pico-8 play session: hold ← + tap ❎

[t = 1 s] hold ← ~1s, tap ❎ ~2×
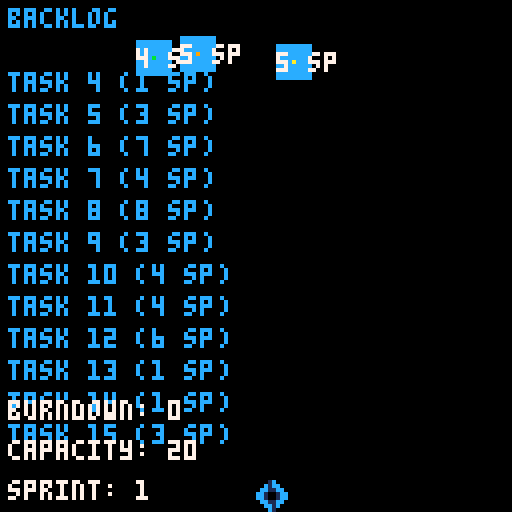
[t = 2 s] hold ← ~2s, tap ❎ ~4×
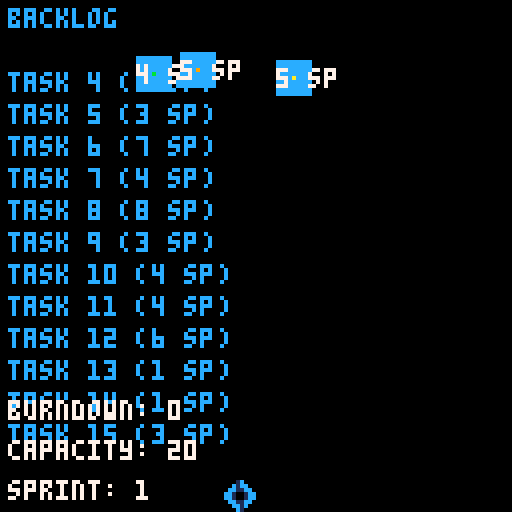
[t = 4 s] hold ← ~4s, tap ❎ ~7×
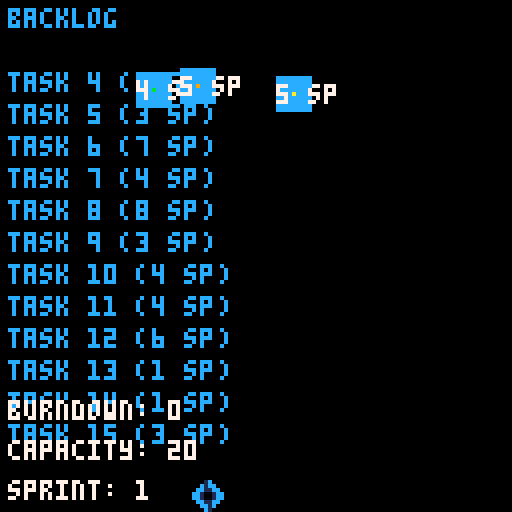
[t = 6 s] hold ← ~6s, tap ❎ ~10×
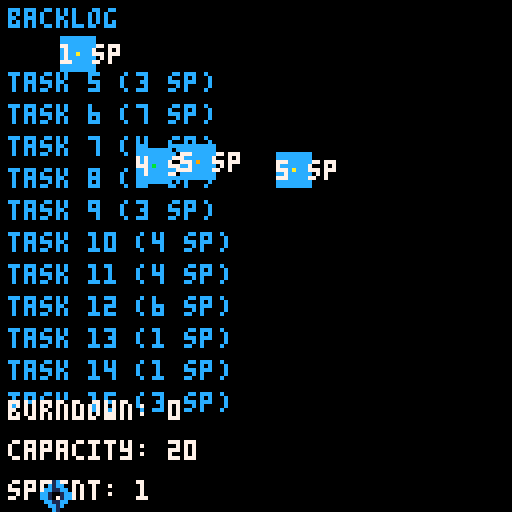
[t = 8 s] hold ← ~8s, tap ❎ ~14×
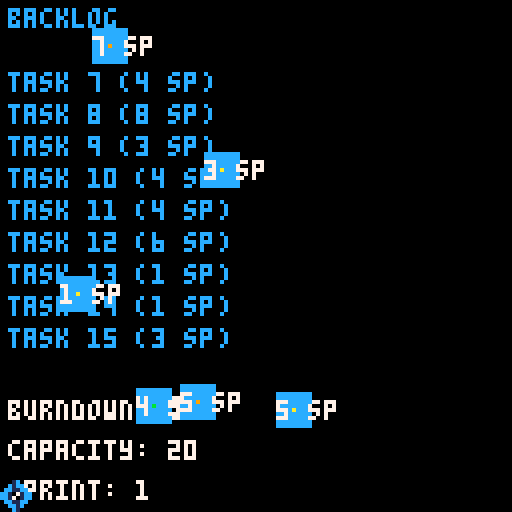

pico-8 cartridge
version 42
__lua__
-- pico-8 game: scrumaster!

-- constants
local sprint_capacity = 20
local max_tasks = 15
local bucket_speed = 2
local fall_speed = 1
local bug_pause_time = 60 -- time to pause when a bug is found
local game_over_time = 120 -- time to show "game over" screen (2 seconds at 30 fps)
local drop_interval = 30 -- frames between drops
local capacity_increase_probability = 0.5 -- 50% chance
local high_sp_threshold = 6 -- consider high sp as 6 or more
local min_unplanned_work = 2
local max_unplanned_work = 10
local unplanned_work_sprite_index = 1 -- set the sprite index for unplanned work

-- colors
local jira_blue = 12
local white = 7
local red = 8
local high_priority = 9 -- yellow
local medium_priority = 10 -- orange
local low_priority = 11 -- green
local green = 11

-- game state
backlog = {}
falling_tasks = {}
unplanned_tasks = {}
bucket = {x = 64, y = 120, width = 16, height = 8, sprite_index = 0}
burndown = 0
capacity = sprint_capacity
game_over = false
sprint_number = 1
bug_found = false
bug_timer = 0
game_over_timer = 0
drop_timer = 0
wip_admonished = false
capacity_increase_message = false
capacity_increase_timer = 0

-- splash screen state
show_splash = true
splash_timer = 0

-- task generation
function generate_task()
    local priority = flr(rnd(3)) + 1 -- random priority between 1 and 3
    local priority_color
    if priority == 1 then
        priority_color = low_priority
    elseif priority == 2 then
        priority_color = medium_priority
    else
        priority_color = high_priority
    end
    local task = {
        title = "task "..tostr(#backlog + 1),
        story_points = flr(rnd(8)) + 1, -- random story points between 1 and 8
        bug_probability = 0.5, -- 50% bug probability
        x = rnd(120), -- random x position
        y = -8, -- start above the screen
        priority = priority,
        priority_color = priority_color,
        unplanned = false
    }
    return task
end

function generate_unplanned_task()
    local task = {
        title = "unplanned "..tostr(#unplanned_tasks + 1),
        story_points = flr(rnd(2)) + 1, -- low story points (1-2 sp)
        actual_multiplier = flr(rnd(4)) + 2, -- actual points between 2x and 5x
        x = rnd(120), -- random x position
        y = -8, -- start above the screen
        priority = 1, -- low priority
        priority_color = low_priority,
        unplanned = true,
        sprite_index = unplanned_work_sprite_index -- set the sprite index for unplanned work
    }
    return task
end

-- initialize backlog
function init_backlog()
    backlog = {}
    for i = 1, max_tasks do
        add(backlog, generate_task())
    end
    init_unplanned_work()
end

-- initialize unplanned work
function init_unplanned_work()
    unplanned_tasks = {}
    local num_unplanned = flr(rnd(max_unplanned_work - min_unplanned_work + 1)) + min_unplanned_work
    for i = 1, num_unplanned do
        add(unplanned_tasks, generate_unplanned_task())
    end
end

-- add falling task
function add_falling_task()
    if #unplanned_tasks > 0 and rnd(1) < 0.3 then -- 30% chance to drop unplanned work
        local task = deli(unplanned_tasks, 1)
        add(falling_tasks, task)
    elseif #backlog > 0 then
        local task = deli(backlog, 1)
        add(falling_tasks, task)
    end
end

-- move bucket
function move_bucket()
    if btn(0) then
        bucket.x -= bucket_speed
    end
    if btn(1) then
        bucket.x += bucket_speed
    end
    -- keep bucket within screen bounds
    bucket.x = mid(0, bucket.x, 128 - bucket.width)
end

-- find index of a task in a list
function indexof(list, item)
    for i = 1, #list do
        if list[i] == item then
            return i
        end
    end
    return nil
end

-- update falling tasks
function update_falling_tasks()
    drop_timer += 1
    if drop_timer > drop_interval then
        add_falling_task()
        drop_timer = 0
    end

    for task in all(falling_tasks) do
        task.y += fall_speed
        -- check if task is caught by the bucket
        if task.y >= bucket.y and task.y <= bucket.y + bucket.height and task.x >= bucket.x and task.x <= bucket.x + bucket.width then
            -- calculate actual story points (considering bugs)
            local actual_points = task.story_points
            if task.unplanned then
                actual_points *= task.actual_multiplier -- multiply for unplanned work
            elseif rnd(1) < task.bug_probability then
                actual_points *= 2 -- double points if it has bugs
                bug_found = true
                bug_timer = bug_pause_time
                sfx(2) -- buzzer sound
                -- check for capacity increase
                if (task.priority == 3 or task.story_points >= high_sp_threshold) and rnd(1) < capacity_increase_probability then
                    capacity += 2
                    capacity_increase_message = true
                    capacity_increase_timer = 60 -- show message for 1 second
                    sfx(3) -- capacity increase sound
                end
            else
                sfx(0) -- happy fanfare for catching a card
            end
            burndown += actual_points
            capacity -= task.story_points
            deli(falling_tasks, indexof(falling_tasks, task))
        elseif task.y > 128 then
            -- remove task if it falls off the screen
            deli(falling_tasks, indexof(falling_tasks, task))
        end
    end
end

-- draw splash screen
function draw_splash()
    cls()
    local base_y = 64
    local t = splash_timer / 30
    local text = "scrumaster"
    local text_length = #text * 8
    local start_x = (128 - text_length) / 2
    for i = 1, #text do
        local char = sub(text, i, i)
        local y = base_y + 10 * sin(t + i / 6.5)
        print(char, start_x + (i - 1) * 8, y, jira_blue)
    end
    print("press x to start", 30, 90, white)
end

-- draw ui
function draw_ui()
    cls()
    -- draw backlog
    print("backlog", 2, 2, jira_blue)
    for i = 1, #backlog do
        local task = backlog[i]
        print(task.title .. " (" .. task.story_points .. " sp)", 2, 10 + i * 8, jira_blue)
    end

    -- draw burndown and capacity
    print("burndown: " .. burndown, 2, 100, white)
    print("capacity: " .. capacity, 2, 110, white)
    print("sprint: " .. sprint_number, 2, 120, white)

    -- draw bucket
    spr(bucket.sprite_index, bucket.x, bucket.y)

    -- draw falling tasks
    for task in all(falling_tasks) do
        if task.unplanned then
            spr(task.sprite_index, task.x, task.y) -- use the specified sprite index for unplanned work
        else
            rectfill(task.x, task.y, task.x + 8, task.y + 8, jira_blue)
        end
        print(task.story_points .. " sp", task.x, task.y + 2, white)
        pset(task.x + 4, task.y + 4, task.priority_color) -- draw priority indicator
    end

    -- draw bug message if a bug is found
    if bug_found then
        print("bug found!", 50, 30, red)
    end

    -- draw capacity increase message
    if capacity_increase_message then
        print("+2 capacity", 50, 50, green)
    end
end

-- draw game over message
function draw_game_over()
    print("game over!", 50, 64, white)
    if wip_admonished then
        print("limit your wip!", 40, 80, red)
    end
end

-- main update loop
function _update()
    if show_splash then
        splash_timer += 1
        if splash_timer == 1 then
            music(0) -- start the intro music
        end
        if btnp(5) then -- 'x' to start the game
            music(-1) -- stop the intro music
            show_splash = false
            init_backlog()
        end
    else
        if game_over then
            game_over_timer += 1
            if game_over_timer > game_over_time then
                show_splash = true
                game_over = false
                game_over_timer = 0
                wip_admonished = false
                sprint_number = 1
                burndown = 0
                capacity = sprint_capacity
                backlog = {}
                falling_tasks = {}
                unplanned_tasks = {}
            end
        else
            if bug_found then
                bug_timer -= 1
                if bug_timer <= 0 then
                    bug_found = false
                end
            else
                move_bucket()
                update_falling_tasks()
                if #falling_tasks < 3 and (#backlog > 0 or #unplanned_tasks > 0) then
                    add_falling_task()
                end
                if capacity <= 0 then
                    game_over = true
                elseif #backlog == 0 and #falling_tasks == 0 and #unplanned_tasks == 0 then
                    if sprint_number == 1 and burndown < sprint_capacity then
                        wip_admonished = true
                    end
                    sprint_number += 1
                    capacity = sprint_capacity
                    -- carry over remaining tasks
                    for task in all(falling_tasks) do
                        add(backlog, task)
                    end
                    falling_tasks = {}
                    unplanned_tasks = {}
                    -- initialize new tasks for the new sprint
                    init_backlog()
                    burndown = 0
                    sfx(1) -- happy fanfare for completing a sprint
                end
            end
        end
    end

    -- update capacity increase message timer
    if capacity_increase_message then
        capacity_increase_timer -= 1
        if capacity_increase_timer <= 0 then
            capacity_increase_message = false
        end
    end
end

-- main draw loop
function _draw()
    if show_splash then
        draw_splash()
    else
        draw_ui()
        if game_over then
            draw_game_over()
        end
    end
end

-- sound effects
-- sfx 0: happy fanfare for catching a card
-- sfx 1: happy fanfare for completing a sprint
-- sfx 2: buzzer sound for finding a bug
-- sfx 3: capacity increase sound

-- music
-- music 0: intro music

-- initialize game
init_backlog()
__gfx__
0001c000000000000000000000000000000000000000000000000000000000000000000000000000000000000000000000000000000000000000000000000000
00c1cc00007777000000000000000000000000000000000000000000000000000000000000000000000000000000000000000000000000000000000000000000
0cc11cc0c272a72c0000000000000000000000000000000000000000000000000000000000000000000000000000000000000000000000000000000000000000
cc1001ccc2ca2c2c0000000000000000000000000000000000000000000000000000000000000000000000000000000000000000000000000000000000000000
cc1001ccc2c2ac2c0000000000000000000000000000000000000000000000000000000000000000000000000000000000000000000000000000000000000000
0cc11cc0c2ca777c0000000000000000000000000000000000000000000000000000000000000000000000000000000000000000000000000000000000000000
00cc1c00c2c277770000000000000000000000000000000000000000000000000000000000000000000000000000000000000000000000000000000000000000
000c1000c2ca777c0000000000000000000000000000000000000000000000000000000000000000000000000000000000000000000000000000000000000000
